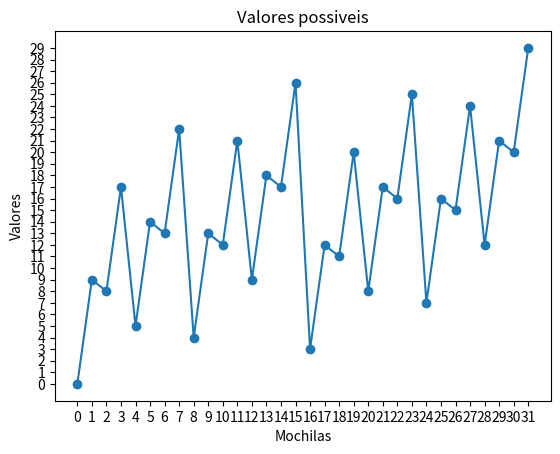

Write the Python code that produced this figure.
from itertools import product
import matplotlib.pyplot as plt
import numpy as np
import random

def criar_mochilas():
    mochilas = list(product([0, 1], repeat=items))
    return mochilas

def calcular_peso(mochila):
    total = sum(pesos[i] for i in range(items) if mochila[i] == 1)
    return total

def calcular_valor(mochila):
    total = sum(valores[i] for i in range(items) if mochila[i] == 1)
    return total

def calcular_valores(mochilas):
    valores_calculados = []
    for mochila in mochilas:
        valor_atual = calcular_valor(mochila)
        valores_calculados.append(valor_atual)
    return valores_calculados

def plot_graph(lista, label, title):
    x_axys = list(range(0, len(lista)))
    y_axys = lista

    plt.figure()
    plt.plot(x_axys, y_axys)
    plt.scatter(x_axys, y_axys, marker='o') # type: ignore

    plt.xticks(x_axys)
    plt.yticks(np.arange(-1, max(lista))+1)

    plt.xlabel("Mochilas")
    plt.ylabel(label)
    plt.title(title)

def gerar_populacao(size):
    populacao = []
    for _ in range(size):
        genes = [0, 1]
        individuo = []
        for _ in range(items):
            individuo.append(random.choice(genes))
        populacao.append(individuo)
    return populacao

def calcular_fitness(individuo):
    peso = calcular_peso(individuo)
    valor = calcular_valor(individuo)
    if(debug):
        print("--> Avaliando: A mochila", individuo, "tem peso", peso)
    if(peso <= capacidade_mochila):
        return valor
    else:
        return 0

def selecionar_par(populacao):
    valores_fitness = []
    for individuo in populacao:
        valores_fitness.append(calcular_fitness(individuo))

    valores_fitness = [float(i) / sum(valores_fitness) for i in valores_fitness]

    par1 = random.choices(populacao, weights=valores_fitness, k=1)[0]
    par2 = random.choices(populacao, weights=valores_fitness, k=1)[0]

    return par1, par2

def crossover(par1, par2):
    ponto_crossover = random.randint(0, items-1)
    descendente1 = par1[0:ponto_crossover] + par2[ponto_crossover:]
    descendente2 = par2[0:ponto_crossover] + par1[ponto_crossover:]

    return descendente1, descendente2

def provocar_mutacao(individuo):
    ponto_mutacao = random.randint(0, items - 1)
    if individuo[ponto_mutacao] == 0:
        individuo[ponto_mutacao] = 1
    else:
        individuo[ponto_mutacao] = 0
    return individuo

def encontrar_melhor_individuo(populacao):
    valores_fitness = []
    for individuo in populacao:
        valores_fitness.append(calcular_fitness(individuo))

    individuo = max(valores_fitness)
    indice = valores_fitness.index(individuo)
    return populacao[indice], indice

def algoritmo_genetico():
    populacao = gerar_populacao(tamanho_populacao)
    for _ in range(quantidade_geracoes):
        par = selecionar_par(populacao)

        descendente1, descendente2 = crossover(par[0], par[1])

        probabilidade = random.uniform(0, 1)
        if(probabilidade < probabilidade_mutacao):
            descendente1 = provocar_mutacao(descendente1)

        probabilidade = random.uniform(0, 1)
        if(probabilidade < probabilidade_mutacao):
            descendente2 = provocar_mutacao(descendente2)
        
        populacao = [descendente1, descendente2] + populacao[2:]
    
    individuo, indice = encontrar_melhor_individuo(populacao)
    peso_do_melhor = calcular_peso(individuo)
    valor_do_melhor = calcular_valor(individuo)


    print("Melhor mochila encontrada:", individuo)
    print("Posicao no grafico:", indice)
    print("Peso da mochila encontrada:", peso_do_melhor)
    print("Valor da mochila encontrada:", valor_do_melhor)

# ---------------------------- #
debug = False

# Parâmetros do problema da mochila
pesos = [2, 3, 4, 5, 6]
valores = [3, 4, 5, 8, 9]
capacidade_mochila = 10
items = 5

# Parâmetros do algorimo genetico
tamanho_populacao = 100
probabilidade_mutacao = 0.2
quantidade_geracoes = 10


mochilas_possiveis = criar_mochilas()
valores_possiveis = calcular_valores(mochilas_possiveis)

print("----------")
print("Solucao para todas as {} mochilas possiveis:".format(len(mochilas_possiveis)))
algoritmo_genetico()
plot_graph(valores_possiveis, "Valores", "Valores possiveis")

plt.show()